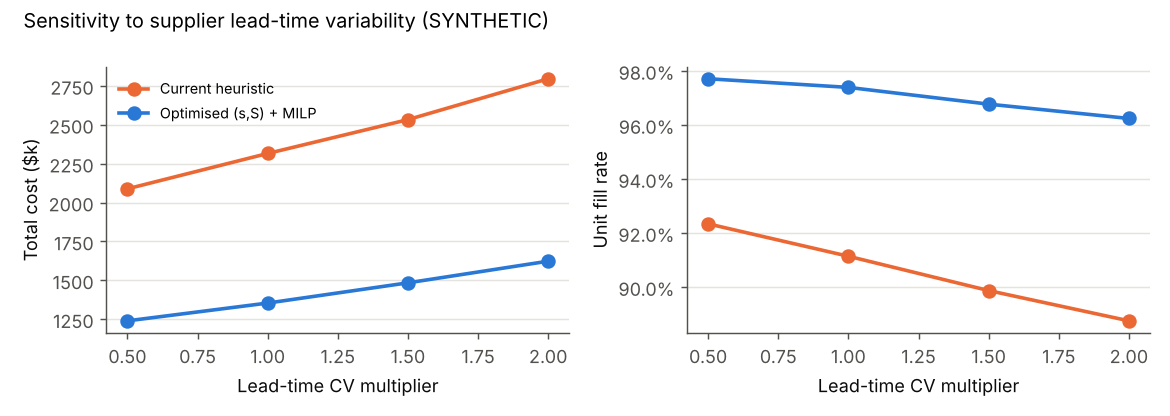

The data file committed next to this chart (first rows):
lt_cv_multiplier, policy, fill_rate, total_cost, holding_cost, shortage_cost, ordering_cost, seasonal_overage_cost, avg_inventory_value, purchase_spend, order_lines, weeks_over_budget, weeks_budget_binding, weeks_capacity_above_98pct, mean_peak_capacity_util, avg_inventory_value_A, avg_inventory_value_B, avg_inventory_value_C, avg_inventory_value_seasonal, fill_rate_A, fill_rate_B, fill_rate_C, fill_rate_seasonal
0.5, heuristic, 0.9234, 2088277, 413085, 1202319, 416610, 56262, 1652341, 15088709, 13887, 0, 0, 0, 0.7523, 924797, 409981, 235746, 81817, 0.9414, 0.8945, 0.8685, 0.898
0.5, optimised_milp, 0.9771, 1239557, 676032, 189464, 313440, 60621, 2704128, 15975999, 10448, 0, 0, 52, 1, 1495663, 719941, 403261, 85263, 0.9901, 0.9665, 0.9246, 0.9275
1.0, heuristic, 0.9114, 2315489, 414492, 1431814, 412920, 56262, 1657969, 14820480, 13764, 0, 1, 0, 0.7524, 927861, 411954, 236634, 81518, 0.9264, 0.8871, 0.8616, 0.898
1.0, optimised_milp, 0.9739, 1353909, 711440, 222688, 359160, 60621, 2845760, 15989377, 11972, 0, 0, 52, 1, 1645027, 722645, 393389, 84700, 0.9889, 0.9624, 0.9058, 0.9275
1.5, heuristic, 0.8987, 2533130, 422591, 1646052, 407940, 56547, 1690365, 14723686, 13598, 0, 0, 0, 0.7541, 961825, 412866, 236629, 79046, 0.9157, 0.8731, 0.8547, 0.8506
1.5, optimised_milp, 0.9677, 1483946, 751229, 243268, 429090, 60359, 3004918, 15945718, 14303, 0, 0, 52, 1, 1821364, 724994, 376734, 81825, 0.9883, 0.9529, 0.8852, 0.8748
2.0, heuristic, 0.8875, 2795855, 422647, 1908362, 405120, 59726, 1690586, 14602844, 13504, 0, 0, 0, 0.7525, 958913, 412470, 235671, 83533, 0.9004, 0.864, 0.8482, 0.8833
2.0, optimised_milp, 0.9624, 1623097, 785482, 247195, 525930, 64490, 3141929, 15926676, 17531, 0, 1, 52, 1.001, 1981095, 720069, 354202, 86563, 0.9865, 0.9413, 0.8475, 0.9108
